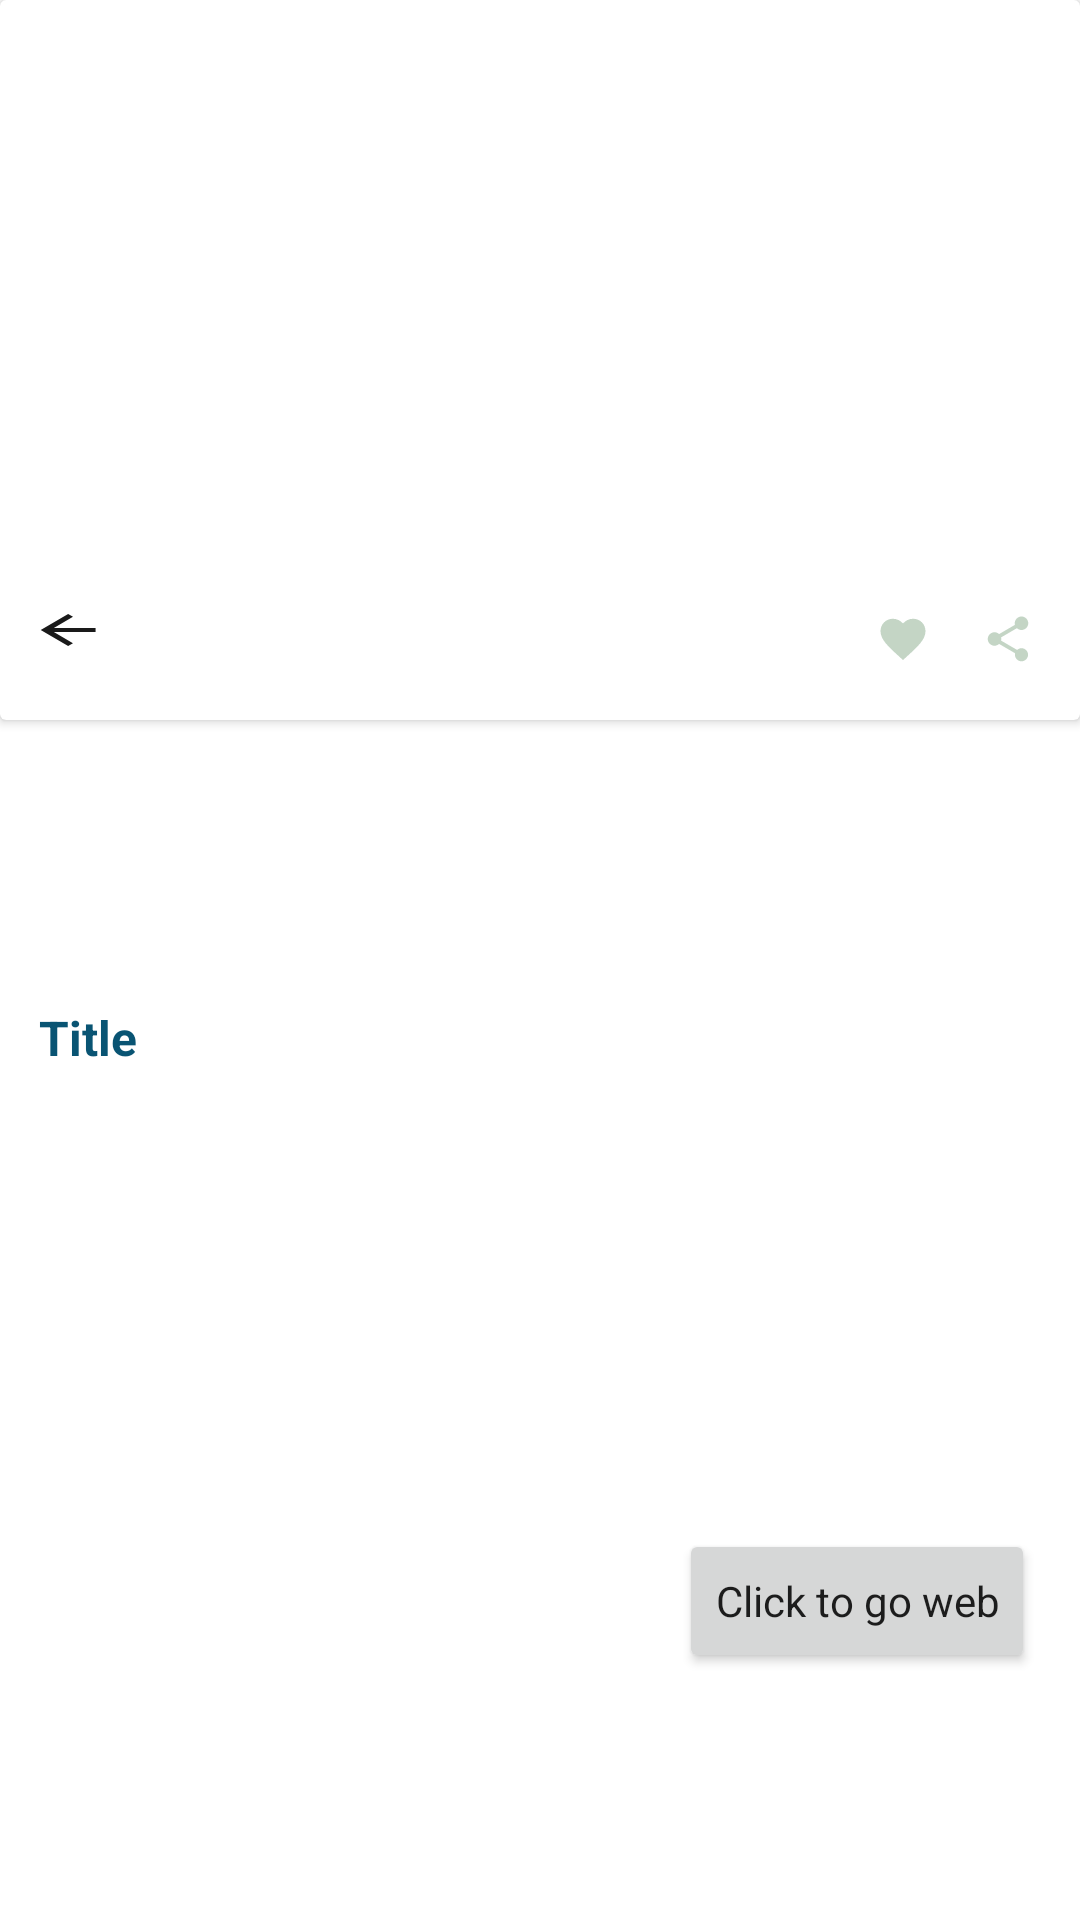

The Android layout XML behind this screen, and the referenced resources:
<!-- AndroidManifest.xml: application theme Theme.TranquilityNewsApp -->
<!-- res/layout/fragment_details.xml -->
<?xml version="1.0" encoding="utf-8"?>
<androidx.constraintlayout.widget.ConstraintLayout xmlns:android="http://schemas.android.com/apk/res/android"
    xmlns:app="http://schemas.android.com/apk/res-auto"
    xmlns:tools="http://schemas.android.com/tools"
    android:layout_width="match_parent"
    android:layout_height="match_parent"
    tools:context=".ui.details.DetailsFragment">

    <androidx.cardview.widget.CardView
        android:id="@+id/header_card"
        android:layout_width="match_parent"
        android:layout_height="240dp"
        app:layout_constraintEnd_toEndOf="parent"
        app:layout_constraintStart_toStartOf="parent"
        app:layout_constraintTop_toTopOf="parent">

        <androidx.constraintlayout.widget.ConstraintLayout
            android:layout_width="match_parent"
            android:layout_height="match_parent">

            <ImageView
                android:id="@+id/header_image"
                android:layout_width="match_parent"
                android:layout_height="match_parent"
                android:contentDescription="@string/todo" />

            <ImageView
                android:id="@+id/icon_back"
                android:layout_width="wrap_content"
                android:layout_height="wrap_content"
                android:layout_marginStart="9dp"
                android:layout_marginBottom="18dp"
                android:contentDescription="@string/todo"
                android:src="@drawable/ic_baseline_arrow_back_24"
                app:layout_constraintBottom_toBottomOf="parent"
                app:layout_constraintStart_toStartOf="parent" />

            <ImageView
                android:id="@+id/icon_favorite"
                android:layout_width="18dp"
                android:layout_height="18dp"
                android:layout_marginEnd="17dp"
                android:layout_marginBottom="18dp"
                android:contentDescription="@string/todo"
                android:src="@drawable/ic_baseline_favorite_24"
                app:layout_constraintBottom_toBottomOf="parent"
                app:layout_constraintEnd_toStartOf="@+id/icon_share" />

            <ImageView
                android:id="@+id/icon_share"
                android:layout_width="18dp"
                android:layout_height="18dp"
                android:layout_marginEnd="15dp"
                android:layout_marginBottom="18dp"
                android:contentDescription="@string/todo"
                android:src="@drawable/ic_baseline_share_24"
                app:layout_constraintBottom_toBottomOf="parent"
                app:layout_constraintEnd_toEndOf="parent" />

        </androidx.constraintlayout.widget.ConstraintLayout>

    </androidx.cardview.widget.CardView>

    <TextView
        android:id="@+id/article_details_title"
        android:layout_width="match_parent"
        android:layout_height="wrap_content"
        android:layout_marginHorizontal="17dp"
        android:layout_marginTop="24dp"
        android:textColor="@color/blue_bottom"
        android:textSize="20sp"
        android:textStyle="bold"
        app:layout_constraintEnd_toEndOf="parent"
        app:layout_constraintStart_toStartOf="parent"
        app:layout_constraintTop_toBottomOf="@id/header_card"
        tools:text="Musk invited to UK Parliament to discuss $44 billion Twitter buyout" />

    <TextView
        android:id="@+id/article_details_decription_title"
        android:layout_width="match_parent"
        android:layout_height="wrap_content"
        android:layout_marginHorizontal="13dp"
        android:layout_marginTop="44dp"
        android:text="Title"
        android:textColor="@color/blue_top"
        android:textSize="16sp"
        android:textStyle="bold"
        app:layout_constraintEnd_toEndOf="parent"
        app:layout_constraintStart_toStartOf="parent"
        app:layout_constraintTop_toBottomOf="@id/article_details_title" />

    <TextView
        android:id="@+id/article_details_decription_text"
        android:layout_width="match_parent"
        android:layout_height="wrap_content"
        android:layout_marginHorizontal="13dp"
        android:layout_marginTop="14sp"
        android:lineHeight="19dp"
        android:textColor="@color/green_top"
        android:textSize="12sp"
        app:layout_constraintEnd_toEndOf="parent"
        app:layout_constraintStart_toStartOf="parent"
        app:layout_constraintTop_toBottomOf="@id/article_details_decription_title"
        tools:text="Recently, Twitter announced that it has entered into a definitive agreement to be acquired by an entity wholly owned by Musk for $54.20 per share in cash in a transaction valued at nearly $44 billion." />

    <Button
        android:id="@+id/article_details_button"
        style="@style/Platform.MaterialComponents.Light"
        android:layout_width="wrap_content"
        android:layout_height="wrap_content"
        android:layout_marginTop="40dp"
        android:layout_marginEnd="15dp"
        android:shadowColor="@color/blue_top"
        android:text="Click to go web"
        app:layout_constraintBottom_toBottomOf="parent"
        app:layout_constraintEnd_toEndOf="parent"
        app:layout_constraintTop_toBottomOf="@id/article_details_decription_text" />

</androidx.constraintlayout.widget.ConstraintLayout>
<!-- resources referenced by this layout -->
<resources>
  <color name="blue_bottom">#5B95AA</color>
  <color name="blue_top">#095473</color>
  <color name="green_top">#349B90</color>
  <!-- drawable ic_baseline_arrow_back_24 (drawable) -->
  <vector android:alpha="0.9" android:height="20dp" android:tint="#000000"
      android:viewportHeight="30" android:viewportWidth="21"
      android:width="24dp" xmlns:android="http://schemas.android.com/apk/res/android">
      <path android:fillColor="@android:color/white" android:pathData="M20,11H7.83l5.59,-5.59L12,4l-8,8 8,8 1.41,-1.41L7.83,13H20v-2z"/>
  </vector>
  <!-- drawable ic_baseline_favorite_24 (drawable) -->
  <vector android:alpha="0.9" android:height="24dp" android:tint="#BDD1BF"
      android:viewportHeight="24" android:viewportWidth="24"
      android:width="24dp" xmlns:android="http://schemas.android.com/apk/res/android">
      <path android:fillColor="@android:color/white" android:pathData="M12,21.35l-1.45,-1.32C5.4,15.36 2,12.28 2,8.5 2,5.42 4.42,3 7.5,3c1.74,0 3.41,0.81 4.5,2.09C13.09,3.81 14.76,3 16.5,3 19.58,3 22,5.42 22,8.5c0,3.78 -3.4,6.86 -8.55,11.54L12,21.35z"/>
  </vector>
  <!-- drawable ic_baseline_share_24 (drawable) -->
  <vector android:alpha="0.9" android:height="24dp" android:tint="#BDD1BF"
      android:viewportHeight="24" android:viewportWidth="24"
      android:width="24dp" xmlns:android="http://schemas.android.com/apk/res/android">
      <path android:fillColor="@android:color/white" android:pathData="M18,16.08c-0.76,0 -1.44,0.3 -1.96,0.77L8.91,12.7c0.05,-0.23 0.09,-0.46 0.09,-0.7s-0.04,-0.47 -0.09,-0.7l7.05,-4.11c0.54,0.5 1.25,0.81 2.04,0.81 1.66,0 3,-1.34 3,-3s-1.34,-3 -3,-3 -3,1.34 -3,3c0,0.24 0.04,0.47 0.09,0.7L8.04,9.81C7.5,9.31 6.79,9 6,9c-1.66,0 -3,1.34 -3,3s1.34,3 3,3c0.79,0 1.5,-0.31 2.04,-0.81l7.12,4.16c-0.05,0.21 -0.08,0.43 -0.08,0.65 0,1.61 1.31,2.92 2.92,2.92 1.61,0 2.92,-1.31 2.92,-2.92s-1.31,-2.92 -2.92,-2.92z"/>
  </vector>
  <style name="Theme.TranquilityNewsApp" parent="Theme.MaterialComponents.DayNight.NoActionBar">
          
          <item name="colorPrimary">@color/purple_500</item>
          <item name="colorPrimaryVariant">@color/purple_700</item>
          <item name="colorOnPrimary">@color/white</item>
          
          <item name="colorSecondary">@color/teal_200</item>
          <item name="colorSecondaryVariant">@color/teal_700</item>
          <item name="colorOnSecondary">@color/black</item>
          
          <item name="android:statusBarColor" tools:targetApi="l">?attr/colorPrimaryVariant</item>
          
      </style>
  <color name="purple_500">#FF6200EE</color>
  <color name="purple_700">#FF3700B3</color>
  <color name="white">#FFFFFFFF</color>
  <color name="teal_200">#FF03DAC5</color>
  <color name="teal_700">#FF018786</color>
  <color name="black">#FF000000</color>
</resources>
